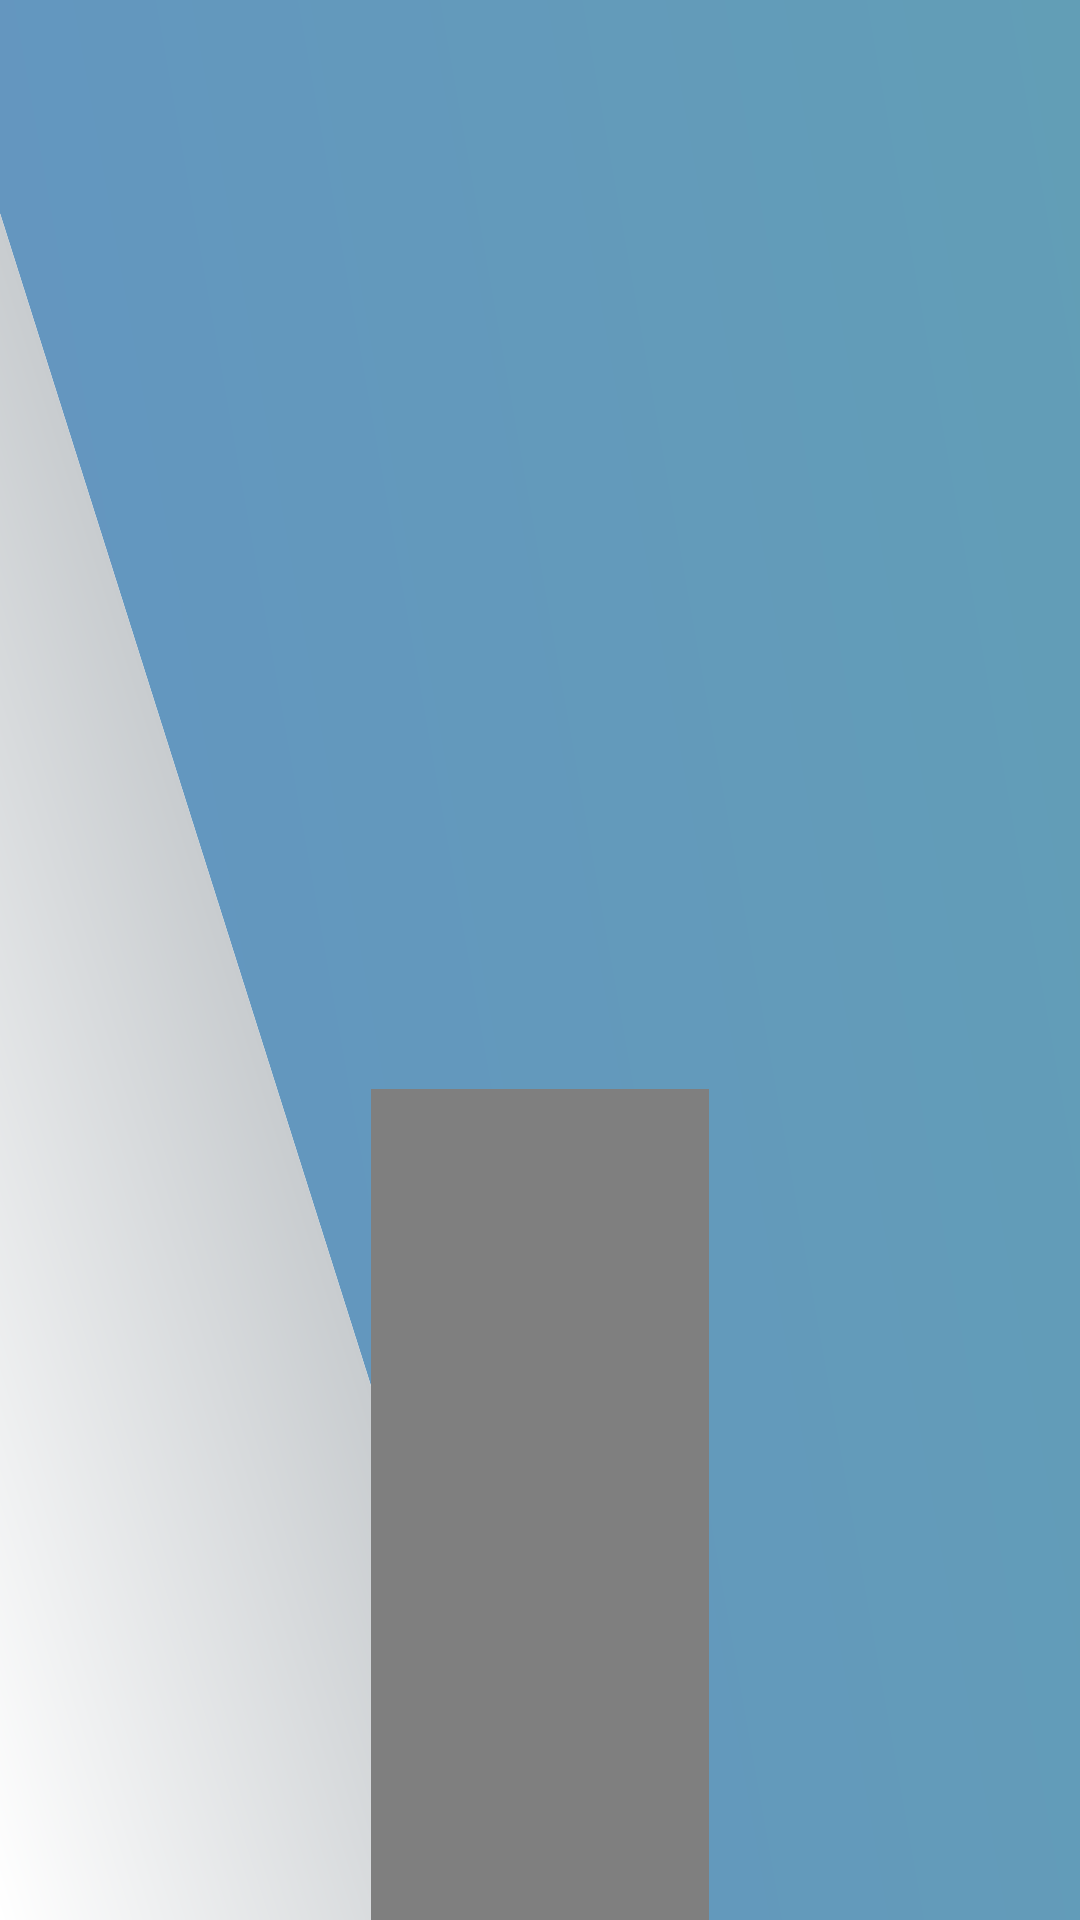

Write the Android layout XML for this screen, with the resource values it uses.
<!-- AndroidManifest.xml: application theme AppTheme -->
<!-- res/layout/activity_call.xml -->
<?xml version="1.0" encoding="utf-8"?>
<androidx.constraintlayout.widget.ConstraintLayout xmlns:android="http://schemas.android.com/apk/res/android"
    android:layout_width="match_parent"
    android:layout_height="match_parent"
    xmlns:tools="http://schemas.android.com/tools"
    xmlns:app="http://schemas.android.com/apk/res-auto"
    android:paddingStart="60pt"
    android:paddingEnd="60pt">

    <LinearLayout
        android:id="@+id/ll_top"
        android:layout_width="match_parent"
        android:layout_height="wrap_content"
        android:orientation="horizontal"
        android:gravity="center|end"
        android:padding="36pt"

        app:layout_constraintTop_toTopOf="parent"
        app:layout_constraintStart_toStartOf="parent"
        >

        <View
            android:layout_width="0dp"
            android:layout_weight="1"
            android:layout_height="0dp"/>

        <TextView
            android:id="@+id/tv_date"
            android:textSize="36pt"
            android:layout_marginEnd="36pt"

            android:layout_width="wrap_content"
            android:layout_height="wrap_content"/>

    </LinearLayout>


    <TextView
        android:id="@+id/tv_name"
        android:layout_width="wrap_content"
        android:layout_height="wrap_content"
        android:textSize="36pt"

        app:layout_constraintTop_toBottomOf="@id/ll_top"
        app:layout_constraintStart_toStartOf="parent"/>

    <cn.cleartv.voip.VoIPSurfaceView
        android:id="@+id/video_remote"
        android:layout_width="1280pt"
        android:layout_height="960pt"
        android:layout_marginTop="8pt"
        android:layout_marginEnd="18pt"

        app:layout_constraintHorizontal_chainStyle="packed"
        app:layout_constraintTop_toBottomOf="@id/tv_name"
        app:layout_constraintEnd_toStartOf="@id/video_local"
        app:layout_constraintStart_toStartOf="parent"/>

    <cn.cleartv.voip.VoIPSurfaceView
        android:id="@+id/video_local"
        android:layout_width="480pt"
        android:layout_height="360pt"
        android:layout_marginStart="18pt"

        app:layout_constraintTop_toTopOf="@id/video_remote"
        app:layout_constraintStart_toEndOf="@id/video_remote"
        app:layout_constraintEnd_toEndOf="parent"/>

    <androidx.constraintlayout.widget.ConstraintLayout
        android:layout_width="0dp"
        android:layout_height="0dp"
        android:background="@color/transparent_white"

        app:layout_constraintTop_toBottomOf="@id/video_local"
        app:layout_constraintBottom_toBottomOf="@id/video_remote"
        app:layout_constraintStart_toStartOf="@id/video_local"
        app:layout_constraintEnd_toEndOf="@id/video_local"
        >

        <TextView
            android:id="@+id/tv_call_time"
            android:layout_width="match_parent"
            android:layout_height="wrap_content"
            android:gravity="center"
            android:textSize="24pt"
            android:padding="24pt"

            app:layout_constraintBottom_toTopOf="@id/ll_action"/>

        <LinearLayout
            android:id="@+id/ll_action"
            android:orientation="horizontal"
            android:gravity="center"
            android:layout_width="match_parent"
            android:layout_height="wrap_content"
            android:layout_marginBottom="24pt"

            app:layout_constraintBottom_toBottomOf="parent"
            app:layout_constraintStart_toStartOf="parent"
            app:layout_constraintEnd_toEndOf="parent">

            <LinearLayout
                android:id="@+id/btn_transfer"
                android:visibility="gone"
                android:layout_width="wrap_content"
                android:layout_height="wrap_content"
                android:orientation="vertical"
                android:gravity="center"
                android:padding="12pt">

                <ImageView
                    android:layout_width="100pt"
                    android:layout_height="100pt"
                    android:src="@drawable/ic_transfer"/>

                <TextView
                    android:layout_width="wrap_content"
                    android:layout_height="wrap_content"
                    android:textSize="24pt"
                    android:layout_marginTop="12pt"
                    android:text="转接"/>

            </LinearLayout>

            <LinearLayout
                android:id="@+id/btn_hangup"
                android:layout_width="wrap_content"
                android:layout_height="wrap_content"
                android:orientation="vertical"
                android:gravity="center"
                android:padding="12pt">

                <ImageView
                    android:layout_width="100pt"
                    android:layout_height="100pt"
                    android:src="@drawable/ic_hangup"/>

                <TextView
                    android:layout_width="wrap_content"
                    android:layout_height="wrap_content"
                    android:textSize="24pt"
                    android:layout_marginTop="12pt"
                    android:text="挂断"/>

            </LinearLayout>

            <LinearLayout
                android:id="@+id/btn_camera"
                android:visibility="gone"
                android:layout_width="wrap_content"
                android:layout_height="wrap_content"
                android:orientation="vertical"
                android:gravity="center"
                android:padding="12pt">

                <ImageView
                    android:layout_width="100pt"
                    android:layout_height="100pt"
                    android:src="@drawable/ic_camera"/>

                <TextView
                    android:layout_width="wrap_content"
                    android:layout_height="wrap_content"
                    android:textSize="24pt"
                    android:layout_marginTop="12pt"
                    android:text="摄像头"/>

            </LinearLayout>

        </LinearLayout>



    </androidx.constraintlayout.widget.ConstraintLayout>


</androidx.constraintlayout.widget.ConstraintLayout>
<!-- resources referenced by this layout -->
<resources>
  <color name="transparent_white">#47FFFFFF</color>
  <!-- drawable ic_camera (drawable) -->
  <?xml version="1.0" encoding="utf-8"?>
  <vector xmlns:android="http://schemas.android.com/apk/res/android"
      android:width="96pt"
      android:height="96pt"
      android:viewportHeight="1024"
      android:viewportWidth="1024">
  
      <path
          android:fillColor="#FFFFFF"
          android:pathData="M512 0c282 0 512 229 512 512s-229 512-512 512S0 794 0 512 229 0 512 0z m0 23C242 23 23 242 23 512s218 488 488 488 488-218 488-488S781 23 512 23z" />
      <path
          android:fillColor="#FFFFFF"
          android:pathData="M512 454c-48 0-86 38-86 86s38 86 86 86 86-38 86-86c-0-48-38-86-86-86z m228-86h-68a25 25 0 0 1-22-16l-18-54A25 25 0 0 0 609 283H415c-10 0-18 6-22 16l-18 54a25 25 0 0 1-22 16H284c-32 0-57 25-57 57v256c0 31 25 56 57 57h456c31-0 56-25 57-57V426c-0-31-25-56-57-57h0z m-228 313c-57 0-109-34-131-88-22-53-9-114 30-155 40-40 102-53 155-30 53 22 88 74 88 131 0 78-63 142-142 142h0zM720 465c-11-0-19-8-19-20s8-19 19-20c11-0 20 8 20 19 0 5-2 10-5 14a19 19 0 0 1-14 5z m0 0" />
  
  
  </vector>
  <!-- drawable ic_hangup (drawable) -->
  <?xml version="1.0" encoding="utf-8"?>
  <vector xmlns:android="http://schemas.android.com/apk/res/android"
      android:width="96pt"
      android:height="96pt"
      android:viewportHeight="1024"
      android:viewportWidth="1024">
  
  <path android:fillColor="#FF2C2D" android:pathData="M512 512m-512 0a512 512 0 1 0 1024 0 512 512 0 1 0-1024 0Z"/>
  <path android:fillColor="#FFFFFF" android:pathData="M803 614s19-51 12-89-25-54-35-60c-9-9-102-64-259-60-233 6-300 80-307 115-6 22-6 76 3 99 48 9 160-9 166-19s6-64 28-80c38-28 192-25 217-6 25 19 19 76 28 80 73 22 144 22 144 22z"/>
  
  </vector>
  <!-- drawable ic_transfer (drawable) -->
  <?xml version="1.0" encoding="utf-8"?>
  <vector xmlns:android="http://schemas.android.com/apk/res/android"
      android:width="114pt"
      android:height="114pt"
      android:viewportHeight="1024"
      android:viewportWidth="1024">
  
  <path android:fillColor="#00D29A" android:pathData="M512 512m-512 0a512 512 0 1 0 1024 0 512 512 0 1 0-1024 0Z"/>
  <path android:fillColor="#FFFFFF" android:pathData="M465 428l-44 44c23 51 71 108 128 127l38-38s90 15 110 25c17 8 23 27 20 50-2 25-35 80-95 81-59 0-146-44-209-110-62-66-118-149-109-220 8-71 70-83 86-84 15-1 28 3 37 15 12 15 36 108 36 108h-0z"/>
  <path android:fillColor="#FFFFFF" android:pathData="M730 227L730 227l-2 3-10 12 6 7 43 51h-83C622 303 576 361 576 430v1h18v-1c0-57 37-104 85-109h83l-43 51-4 5-1 2 13 15 15-17L800 310l-69-83z"/>
  
  </vector>
  <style name="AppTheme" parent="Theme.AppCompat.DayNight.NoActionBar">
          
          <item name="colorPrimary">@color/colorPrimary</item>
          <item name="colorPrimaryDark">@color/colorPrimaryDark</item>
          <item name="colorAccent">@color/colorAccent</item>
          <item name="android:windowBackground">@drawable/ic_main_background</item>
          <item name="android:windowFullscreen">true</item>
          <item name="android:textColor">@color/white</item>
      </style>
  <color name="colorPrimary">#6398BC</color>
  <color name="colorPrimaryDark">#6494C2</color>
  <color name="colorAccent">#EB4141</color>
  <color name="white">#FFFFFF</color>
</resources>
